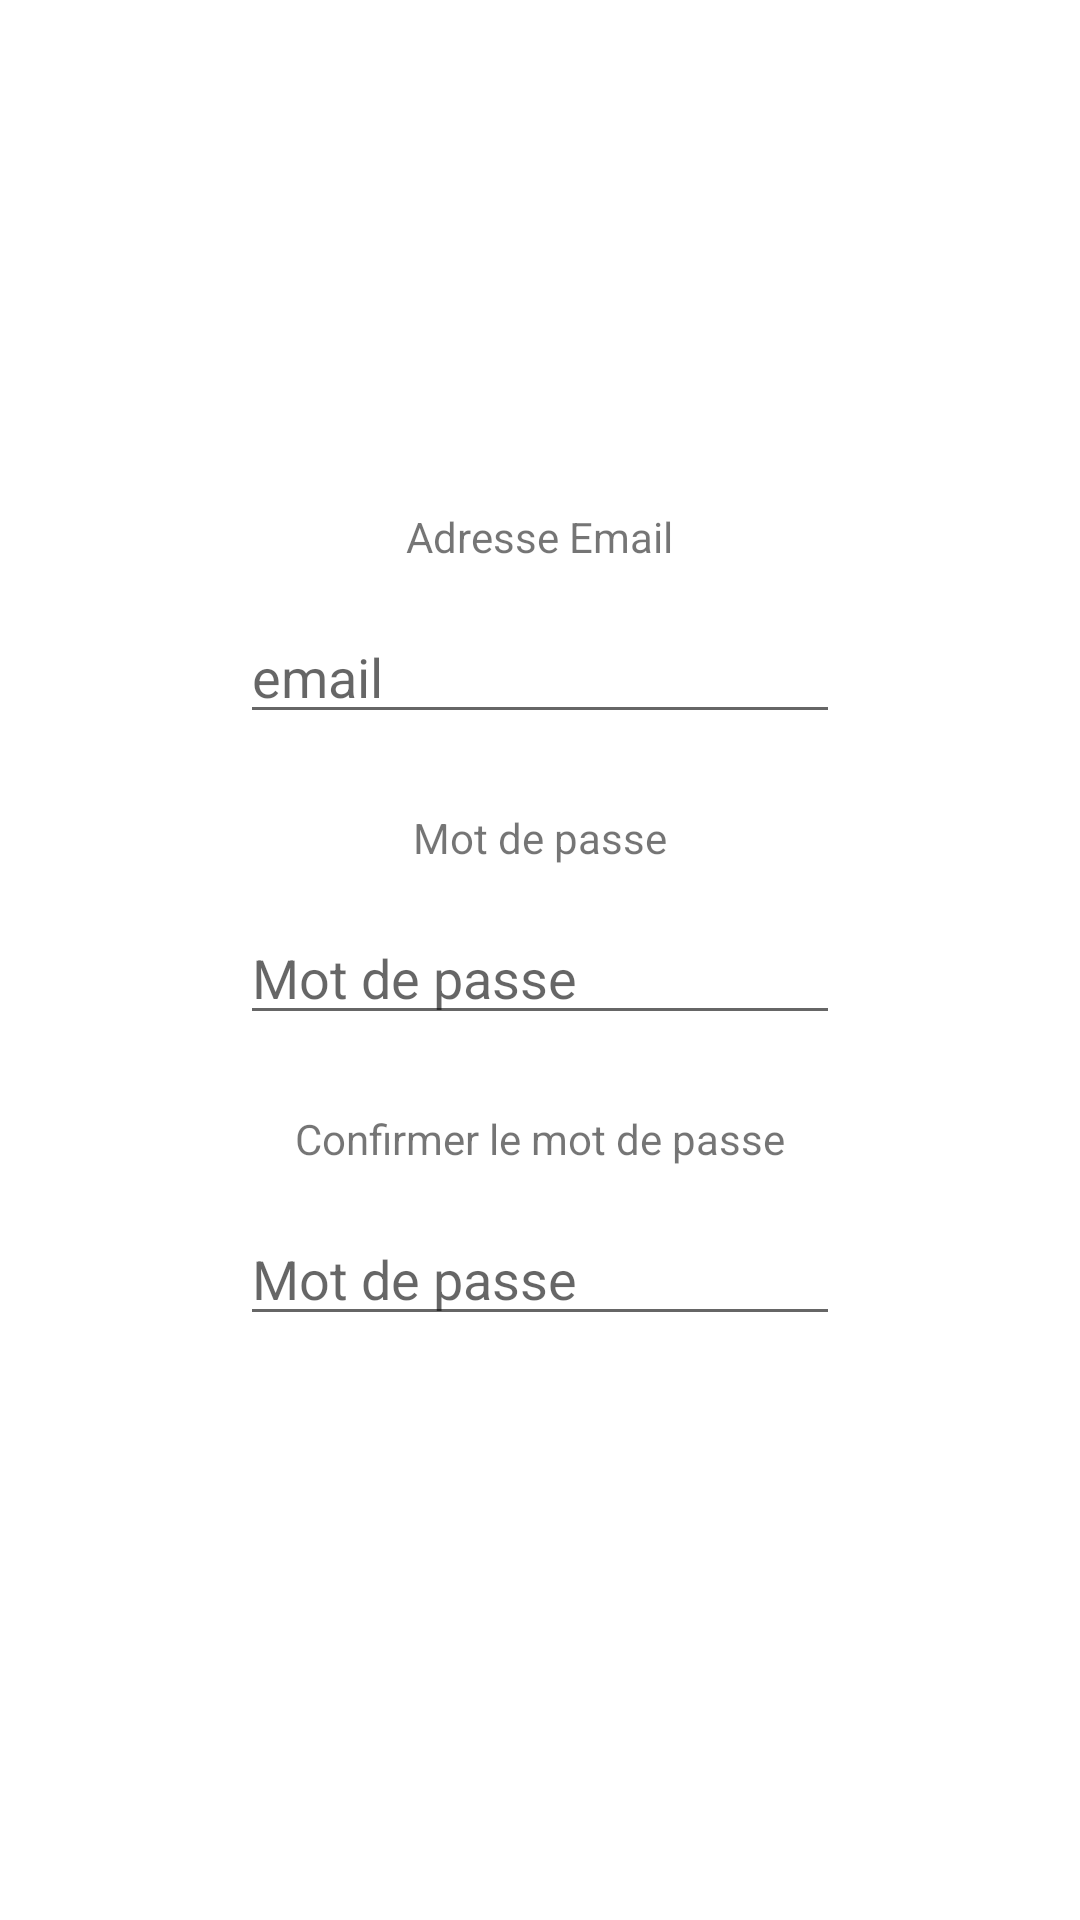

Produce the Android XML layout that renders to this screen, including the resource entries it uses.
<!-- AndroidManifest.xml: application theme Theme.SafeBackHome -->
<!-- res/layout/fragment_register1.xml -->
<?xml version="1.0" encoding="utf-8"?>
<LinearLayout
    xmlns:android="http://schemas.android.com/apk/res/android"
    xmlns:app="http://schemas.android.com/apk/res-auto"
    xmlns:tools="http://schemas.android.com/tools"
    android:layout_width="match_parent"
    android:layout_height="match_parent"
    android:orientation="vertical"
    android:gravity="center"
    tools:context=".fragments.RegisterFragment1">

    <TextView
        android:layout_width="wrap_content"
        android:layout_height="wrap_content"
        android:text="Adresse Email"
        android:layout_marginBottom="15dp"
        android:id="@+id/register_email_textview" />

    <EditText
        android:layout_width="200dp"
        android:layout_height="wrap_content"
        android:id="@+id/register_email_edit"
        android:layout_marginBottom="25dp"
        android:hint="email" />

    <TextView
        android:layout_width="wrap_content"
        android:layout_height="wrap_content"
        android:text="Mot de passe"
        android:id="@+id/register_password_textview"
        android:layout_marginBottom="15dp" />

    <EditText
        android:layout_width="200dp"
        android:layout_height="wrap_content"
        android:inputType="textPassword"
        android:hint="Mot de passe"
        android:id="@+id/register_editpassword"
        android:layout_marginBottom="25dp" />

    <TextView
        android:layout_width="wrap_content"
        android:layout_height="wrap_content"
        android:text="Confirmer le mot de passe"
        android:id="@+id/register_confirmpassword_textview"
        android:layout_marginBottom="15dp" />

    <EditText
        android:layout_width="200dp"
        android:layout_height="wrap_content"
        android:inputType="textPassword"
        android:hint="Mot de passe"
        android:id="@+id/register_editconfirmpassword"
        android:layout_marginBottom="25dp" />

</LinearLayout>
<!-- resources referenced by this layout -->
<resources>
  <style name="Theme.SafeBackHome" parent="Theme.MaterialComponents.DayNight.DarkActionBar">
          
          <item name="colorPrimary">@color/purple_500</item>
          <item name="colorPrimaryVariant">@color/purple_700</item>
          <item name="colorOnPrimary">@color/white</item>
          
          <item name="colorSecondary">@color/teal_200</item>
          <item name="colorSecondaryVariant">@color/teal_700</item>
          <item name="colorOnSecondary">@color/black</item>
          
          <item name="android:statusBarColor" tools:targetApi="l">?attr/colorPrimaryVariant</item>
          
      </style>
  <!-- not gathered from this repository: default colours our renderer supplied (Android Studio template values) -->
  <color name="purple_500">#FF6200EE</color>
  <color name="purple_700">#FF3700B3</color>
  <color name="teal_200">#FF03DAC5</color>
  <color name="teal_700">#FF018786</color>
  <color name="black">#FF000000</color>
  <color name="white">#FFFFFFFF</color>
</resources>
